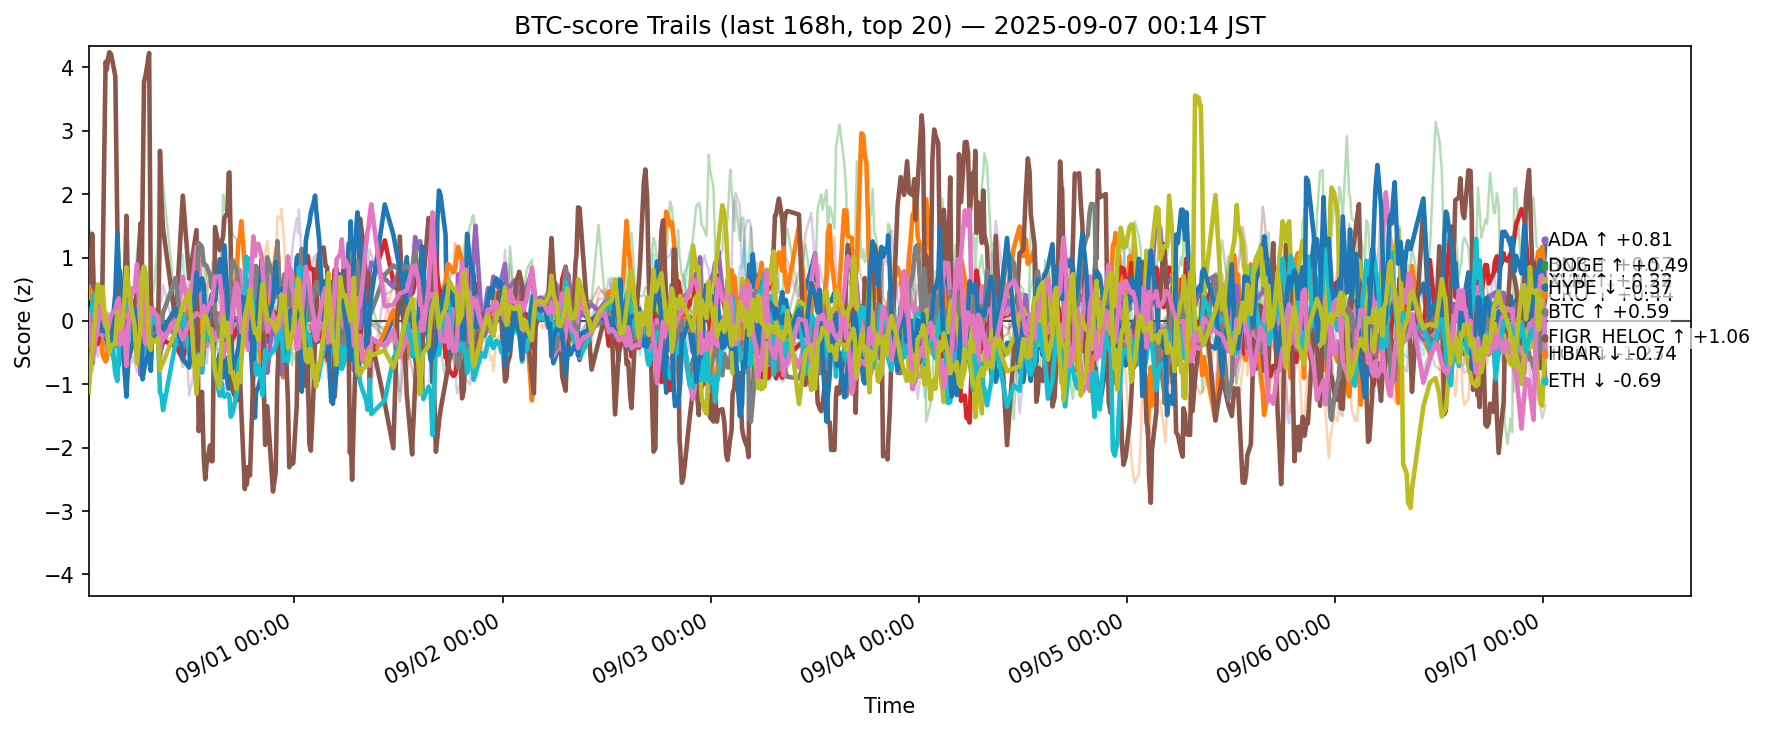

Data behind this chart, as committed beside it:
ts, side, symbol, score
2025-08-30 15:16:18.173521+00:00, btc, ADA, 0.1499
2025-08-30 15:16:18.173521+00:00, btc, AVAX, 0.6493
2025-08-30 15:16:18.173521+00:00, btc, BCH, 1.294
2025-08-30 15:16:18.173521+00:00, btc, BNB, -0.1298
2025-08-30 15:16:18.173521+00:00, btc, BTC, -0.3053
2025-08-30 15:16:18.173521+00:00, btc, CRO, 1.066
2025-08-30 15:16:18.173521+00:00, btc, DOGE, -0.3087
2025-08-30 15:16:18.173521+00:00, btc, ETH, 0.09082
2025-08-30 15:16:18.173521+00:00, btc, HBAR, 0.07499
2025-08-30 15:16:18.173521+00:00, btc, HYPE, -0.5501
2025-08-30 15:16:18.173521+00:00, btc, LINK, 0.02855
2025-08-30 15:16:18.173521+00:00, btc, LTC, -0.2759
2025-08-30 15:16:18.173521+00:00, btc, SHIB, -0.03238
2025-08-30 15:16:18.173521+00:00, btc, SOL, -0.1727
2025-08-30 15:16:18.173521+00:00, btc, SUI, 0.362
2025-08-30 15:16:18.173521+00:00, btc, TON, 0.1013
2025-08-30 15:16:18.173521+00:00, btc, TRX, -0.7339
2025-08-30 15:16:18.173521+00:00, btc, UNI, 0.01793
2025-08-30 15:16:18.173521+00:00, btc, XLM, -1.127
2025-08-30 15:16:18.173521+00:00, btc, XRP, -0.2555
2025-08-30 15:24:44.366203+00:00, btc, ADA, 0.01059
2025-08-30 15:24:44.366203+00:00, btc, AVAX, 0.4881
2025-08-30 15:24:44.366203+00:00, btc, BCH, 1.428
2025-08-30 15:24:44.366203+00:00, btc, BNB, -0.1765
2025-08-30 15:24:44.366203+00:00, btc, BTC, -0.3817
2025-08-30 15:24:44.366203+00:00, btc, CRO, 0.9043
2025-08-30 15:24:44.366203+00:00, btc, DOGE, -0.1496
2025-08-30 15:24:44.366203+00:00, btc, ETH, -0.01722
2025-08-30 15:24:44.366203+00:00, btc, HBAR, 0.1489
2025-08-30 15:24:44.366203+00:00, btc, HYPE, -0.5225
2025-08-30 15:24:44.366203+00:00, btc, LINK, 0.2497
2025-08-30 15:24:44.366203+00:00, btc, LTC, -0.1713
2025-08-30 15:24:44.366203+00:00, btc, SHIB, 0.1799
2025-08-30 15:24:44.366203+00:00, btc, SOL, -0.3094
2025-08-30 15:24:44.366203+00:00, btc, SUI, 0.2755
2025-08-30 15:24:44.366203+00:00, btc, TON, -0.2387
2025-08-30 15:24:44.366203+00:00, btc, TRX, -0.6924
2025-08-30 15:24:44.366203+00:00, btc, UNI, 0.1444
2025-08-30 15:24:44.366203+00:00, btc, XLM, -0.8697
2025-08-30 15:24:44.366203+00:00, btc, XRP, -0.3566
2025-08-30 15:31:11.162216+00:00, btc, ADA, 0.2192
2025-08-30 15:31:11.162216+00:00, btc, AVAX, 0.3527
2025-08-30 15:31:11.162216+00:00, btc, BCH, 1.213
2025-08-30 15:31:11.162216+00:00, btc, BNB, -0.1945
2025-08-30 15:31:11.162216+00:00, btc, BTC, -0.3376
2025-08-30 15:31:11.162216+00:00, btc, CRO, 0.6061
2025-08-30 15:31:11.162216+00:00, btc, DOGE, -0.03583
2025-08-30 15:31:11.162216+00:00, btc, ETH, -0.1343
2025-08-30 15:31:11.162216+00:00, btc, HBAR, 0.1267
2025-08-30 15:31:11.162216+00:00, btc, HYPE, -0.5287
2025-08-30 15:31:11.162216+00:00, btc, LINK, 0.2879
2025-08-30 15:31:11.162216+00:00, btc, LTC, -0.2027
2025-08-30 15:31:11.162216+00:00, btc, SHIB, 0.2683
2025-08-30 15:31:11.162216+00:00, btc, SOL, -0.4183
2025-08-30 15:31:11.162216+00:00, btc, SUI, 0.3271
2025-08-30 15:31:11.162216+00:00, btc, TON, -0.2074
2025-08-30 15:31:11.162216+00:00, btc, TRX, -0.6076
2025-08-30 15:31:11.162216+00:00, btc, UNI, 0.2014
2025-08-30 15:31:11.162216+00:00, btc, XLM, -0.694
2025-08-30 15:31:11.162216+00:00, btc, XRP, -0.2982
... 12,600 more rows
